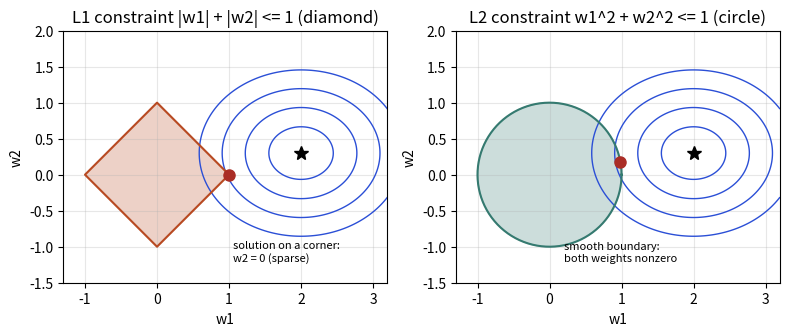

The matplotlib source for this figure:
import numpy as np, matplotlib
matplotlib.use("Agg")
import matplotlib.pyplot as plt
fig, axes = plt.subplots(1, 2, figsize=(8, 4.2))
c = np.array([2.0, 0.3])  # unconstrained optimum of the loss
t = np.linspace(0, 2*np.pi, 400)
gx, gy = np.meshgrid(np.linspace(-1.3, 3.2, 300), np.linspace(-1.5, 2, 300))
loss = (gx-c[0])**2 + 1.5*(gy-c[1])**2
for ax, kind in zip(axes, ["L1", "L2"]):
    ax.contour(gx, gy, loss, levels=[0.2, 0.6, 1.2, 2.0], colors="#2b4fd6", linewidths=1)
    if kind == "L1":
        ax.fill([1, 0, -1, 0], [0, 1, 0, -1], color="#b84a22", alpha=0.25)
        ax.plot([1, 0, -1, 0, 1], [0, 1, 0, -1, 0], color="#b84a22")
        ax.plot([1], [0], "o", color="#aa2d26", ms=8); ax.annotate("solution on a corner:\nw2 = 0 (sparse)", (1, 0), (1.05, -1.2), fontsize=8)
        ax.set_title("L1 constraint |w1| + |w2| <= 1 (diamond)")
    else:
        ax.fill(np.cos(t), np.sin(t), color="#357a70", alpha=0.25)
        ax.plot(np.cos(t), np.sin(t), color="#357a70")
        pts = np.stack([np.cos(t), np.sin(t)], 1)
        d = pts[np.argmin((pts[:,0]-c[0])**2 + 1.5*(pts[:,1]-c[1])**2)]
        ax.plot([d[0]], [d[1]], "o", color="#aa2d26", ms=8); ax.annotate("smooth boundary:\nboth weights nonzero", d, (0.2, -1.2), fontsize=8)
        ax.set_title("L2 constraint w1^2 + w2^2 <= 1 (circle)")
    ax.plot(*c, "k*", ms=10); ax.set_aspect("equal"); ax.set_xlim(-1.3, 3.2); ax.set_ylim(-1.5, 2)
    ax.set_xlabel("w1"); ax.set_ylabel("w2"); ax.grid(alpha=0.3)
fig.tight_layout(); fig.savefig("ch16_l1_l2_geometry.png", dpi=110)
